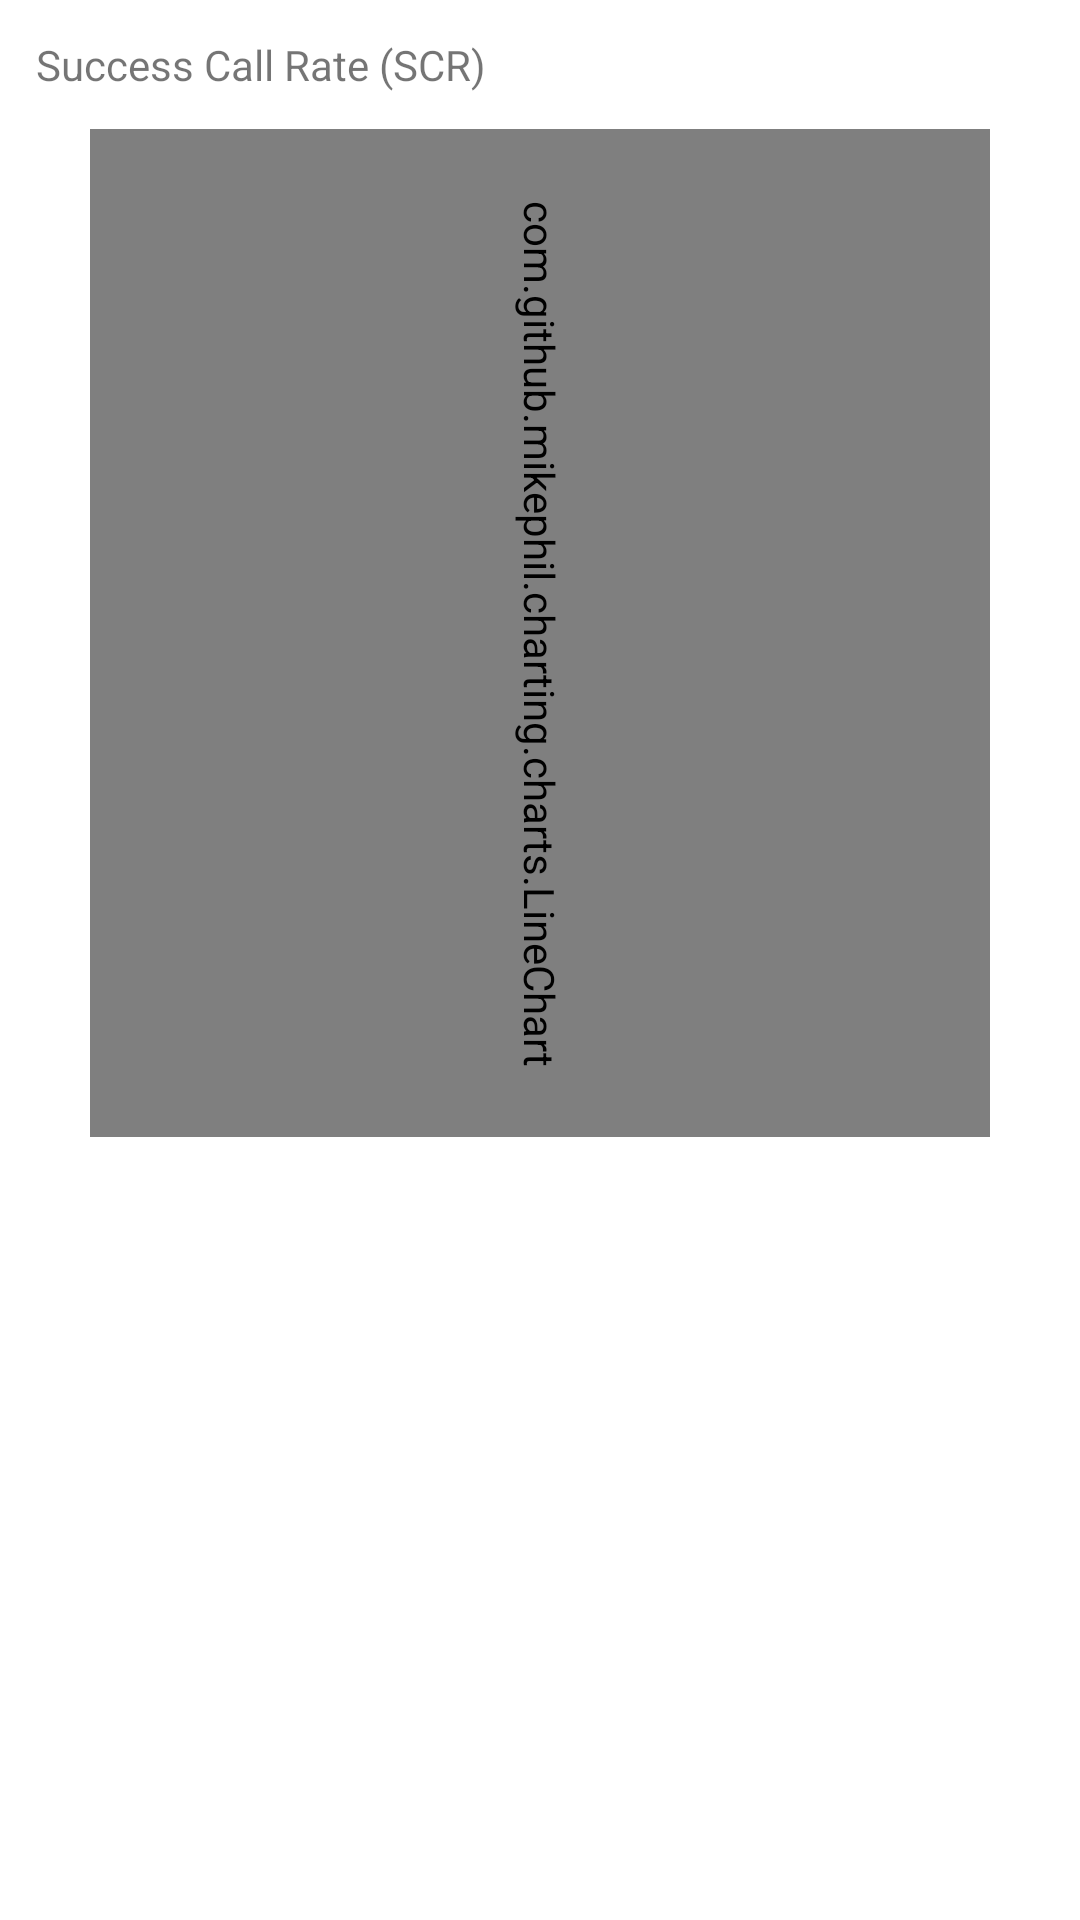

Write the Android layout XML for this screen, with the resource values it uses.
<!-- AndroidManifest.xml: application theme Theme.CordovaMobileApp -->
<!-- res/layout/fragment_kpi_quality_mgw.xml -->
<?xml version="1.0" encoding="utf-8"?>
<ScrollView xmlns:android="http://schemas.android.com/apk/res/android"
    android:layout_width="match_parent"
    android:layout_height="match_parent"
    android:fillViewport="true"
    xmlns:tools="http://schemas.android.com/tools"
    xmlns:app="http://schemas.android.com/apk/res-auto"
    android:padding="12dp"
    tools:context=".kpiNetwork.fragment.QualityKpiMonitoringFragment">

    <RelativeLayout
        android:layout_width="match_parent"
        android:layout_height="wrap_content">

        <TextView
            android:id="@+id/titleChartCCR"
            android:layout_width="wrap_content"
            android:layout_height="wrap_content"
            android:text="Success Call Rate (SCR)"/>

        <com.github.mikephil.charting.charts.LineChart
            android:id="@+id/landscape_chart"
            android:layout_below="@id/titleChartCCR"
            android:layout_marginTop="30dp"
            android:layout_width="350dp"
            android:layout_height="300dp"
            android:rotation="90"
            />


    </RelativeLayout>
</ScrollView>
<!-- resources referenced by this layout -->
<resources>
  <style name="Theme.CordovaMobileApp" parent="Theme.MaterialComponents.Light.NoActionBar">
  
          <item name="android:forceDarkAllowed" tools:targetApi="q">false</item>
  
          
          <item name="colorPrimary">@color/primaryColor</item>
          <item name="colorPrimaryVariant">@color/primaryDarkColor</item>
          <item name="colorOnPrimary">@color/white</item>
          
          <item name="colorSecondary">@color/secondaryColor</item>
          <item name="colorSecondaryVariant">@color/secondaryDarkColor</item>
          <item name="colorOnSecondary">@color/white</item>
          
          <item name="android:statusBarColor" tools:targetApi="l">?attr/colorPrimaryVariant</item>
          
          <item name="fontFamily">@font/productsans</item>
          <item name="windowActionBar">false</item>
          <item name="windowNoTitle">true</item>
      </style>
  <color name="primaryColor">#d50000</color>
  <color name="primaryDarkColor">#9b0000</color>
  <color name="white">#FFFFFFFF</color>
  <color name="secondaryColor">#b71c1c</color>
  <color name="secondaryDarkColor">#7f0000</color>
</resources>
